Image classification data set "malignant" (farreledwin/medical-image-analysis-backend on GitHub). Class labels (4): ductal carcinoma, lobular carcinoma, mucinous carcinoma, papillary carcinoma.

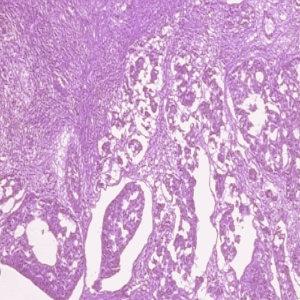
Label: ductal carcinoma

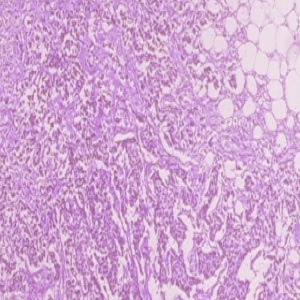
Label: ductal carcinoma

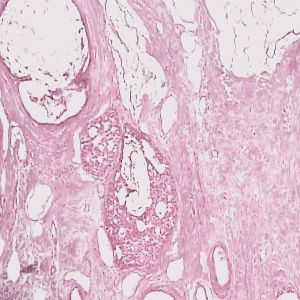
Label: mucinous carcinoma

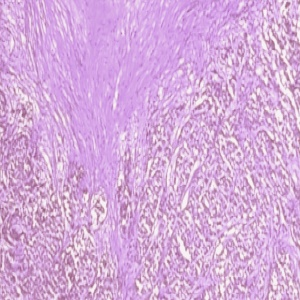
Label: ductal carcinoma

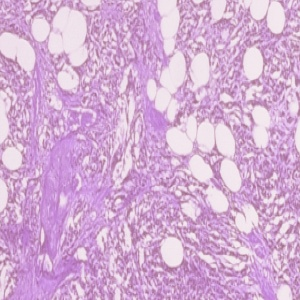
Label: ductal carcinoma

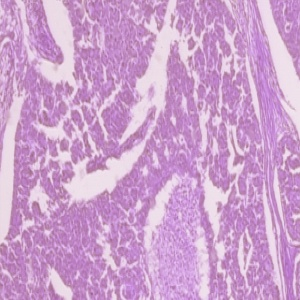
Label: ductal carcinoma
